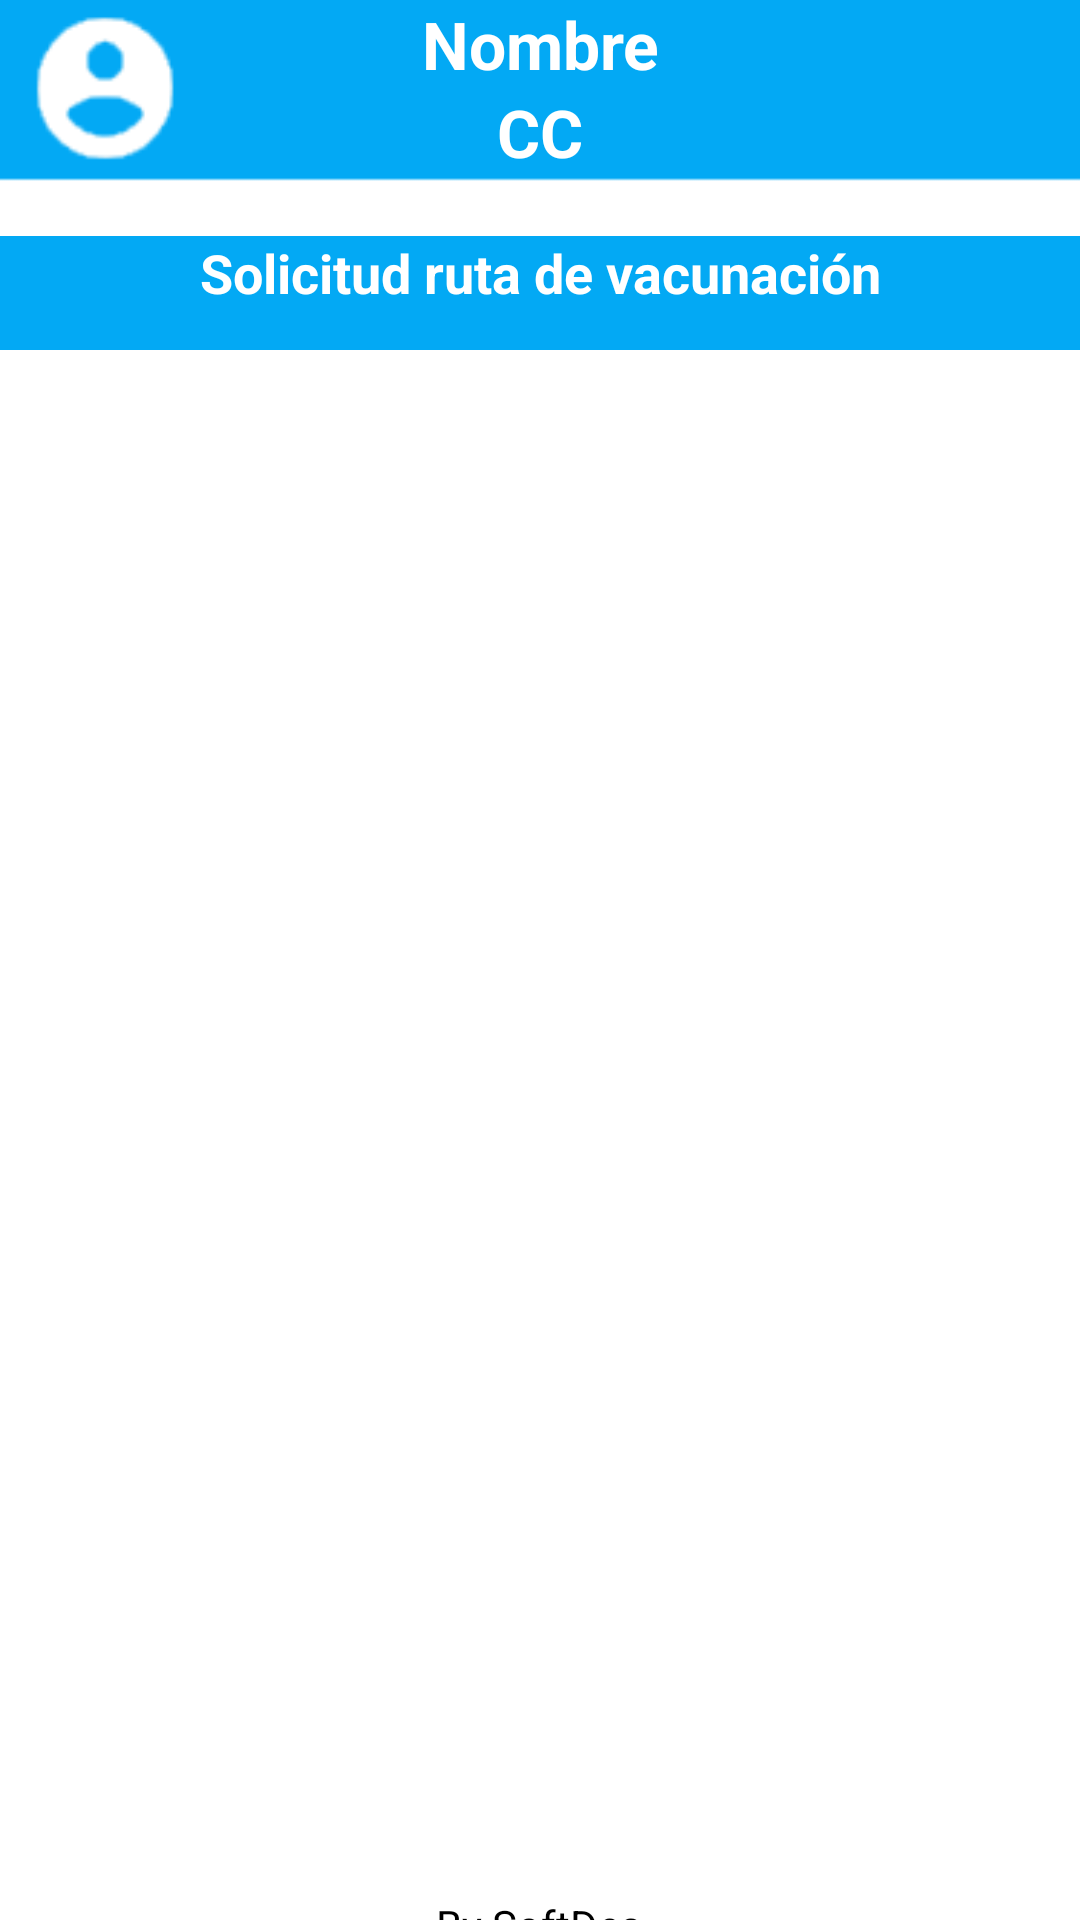

Write the Android layout XML for this screen, with the resource values it uses.
<!-- AndroidManifest.xml: application theme Theme.Vacunas -->
<!-- res/layout/activity_dashmrutavac.xml -->
<?xml version="1.0" encoding="utf-8"?>
<androidx.constraintlayout.widget.ConstraintLayout
    xmlns:android="http://schemas.android.com/apk/res/android"
    xmlns:app="http://schemas.android.com/apk/res-auto"
    xmlns:tools="http://schemas.android.com/tools"
    android:layout_width="match_parent"
    android:layout_height="match_parent">

    <LinearLayout
        android:layout_width="match_parent"
        android:layout_height="match_parent"
        android:background="@drawable/rectangle"
        android:orientation="vertical">


        <TextView
            android:id="@+id/textView4"
            android:layout_width="match_parent"
            android:layout_height="wrap_content"
            android:text="Nombre"
            android:textAlignment="center"
            android:textColor="@color/white"
            android:textSize="22dp"
            android:textStyle="bold" />

        <TextView
            android:id="@+id/textView5"
            android:layout_width="match_parent"
            android:layout_height="wrap_content"
            android:text="CC"
            android:textAlignment="center"
            android:textColor="@color/white"
            android:textSize="22dp"
            android:textStyle="bold" />


        <LinearLayout
            android:layout_width="match_parent"
            android:layout_height="440dp"
            android:layout_marginTop="20dp"
            android:orientation="vertical">

            <TextView
                android:id="@+id/etiquetaestado"
                android:layout_width="match_parent"
                android:layout_height="38dp"
                android:layout_gravity="center"
                android:background="@color/purple_500"
                android:text="Solicitud ruta de vacunación"
                android:textStyle="bold"
                android:textAlignment="center"
                android:textColor="@color/white"
                android:textSize="18sp" />


        </LinearLayout>

        <TextView
            android:id="@+id/propiedad"
            android:layout_width="259dp"
            android:layout_height="66dp"
            android:layout_marginBottom="16dp"
            android:layout_gravity="center"
            android:gravity="center"
            android:layout_marginTop="90dp"
            android:text="By SoftDes"
            android:textColor="@color/black"
            app:layout_constraintBottom_toBottomOf="parent"
            app:layout_constraintEnd_toEndOf="parent"
            app:layout_constraintStart_toStartOf="parent" />
    </LinearLayout>

</androidx.constraintlayout.widget.ConstraintLayout>
<!-- resources referenced by this layout -->
<resources>
  <color name="black">#FF000000</color>
  <color name="purple_500">#03A9F4</color>
  <color name="white">#FFFFFFFF</color>
  <!-- drawable rectangle: png bitmap (drawable, 2408 bytes) -->
  <style name="Theme.Vacunas" parent="Theme.MaterialComponents.DayNight.DarkActionBar">
          
          <item name="colorPrimary">@color/purple_500</item>
          <item name="colorPrimaryVariant">@color/purple_700</item>
          <item name="colorOnPrimary">@color/white</item>
          
          <item name="colorSecondary">@color/teal_200</item>
          <item name="colorSecondaryVariant">@color/teal_700</item>
          <item name="colorOnSecondary">@color/black</item>
          
          <item name="android:statusBarColor" tools:targetApi="l">?attr/colorPrimaryVariant</item>
          
      </style>
  <color name="purple_700">#D56C6A65</color>
  <color name="teal_200">#FF03DAC5</color>
  <color name="teal_700">#FF018786</color>
</resources>
